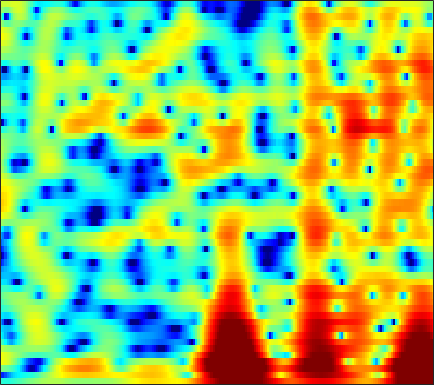

Values plotted in this chart, from the file beside it:
-2.9475, -3.2328, -3.4335, -3.4478, -3.3618, -3.1277, -2.8246, -2.5581, -2.1787, -1.7841, -1.3889, -1.1023, -0.72933, -0.37872, -0.12912, 0.19115, 0.48635, 0.68832, 0.94052, 1.173, 1.3807, 1.5067, 1.6326, 1.7117
-12.76, -12.72, -11.18, -9.356, -8.186, -6.954, -6.039, -5.522, -5.006, -4.635, -4.354, -4.169, -3.919, -3.628, -3.362, -2.924, -2.379, -1.91, -1.224, -0.4974, 0.2416, 0.7918, 1.506, 2.183
-0.006678, -0.2814, -0.6576, -1.087, -1.471, -2.101, -2.912, -3.668, -4.908, -6.469, -8.399, -10.13, -12.87, -15.9, -17.55, -16.95, -14.22, -12.05, -9.338, -6.893, -4.697, -3.188, -1.359, 0.2684
4.32, 4.056, 3.578, 2.95, 2.371, 1.437, 0.2961, -0.7089, -2.265, -4.07, -6.08, -7.691, -9.756, -11.42, -12.37, -13.42, -14.54, -15.29, -14.95, -12.31, -8.919, -6.605, -4.018, -1.935
4.15, 3.885, 3.472, 3.01, 2.635, 2.105, 1.544, 1.104, 0.5095, -0.06936, -0.6139, -0.9968, -1.452, -1.842, -2.084, -2.326, -2.464, -2.498, -2.453, -2.332, -2.136, -1.951, -1.698, -1.501
2.111, 1.693, 1.163, 0.7109, 0.4407, 0.1965, 0.08519, 0.07086, 0.1301, 0.2581, 0.4253, 0.5574, 0.7199, 0.8568, 0.9372, 1.005, 1.026, 1.006, 0.9421, 0.8144, 0.6142, 0.4088, 0.03996, -0.4779
-1.781, -2.952, -4.748, -6.657, -7.805, -8.092, -6.783, -5.374, -3.525, -1.927, -0.6099, 0.2166, 1.117, 1.825, 2.244, 2.657, 2.918, 3.015, 3.029, 2.916, 2.677, 2.408, 1.926, 1.318
-4.552, -5.699, -7.509, -9.501, -10.71, -10.83, -9.079, -7.286, -4.946, -2.911, -1.221, -0.169, 0.9839, 1.886, 2.414, 2.938, 3.265, 3.39, 3.4, 3.244, 2.926, 2.591, 2.035, 1.375
-5.804, -6.463, -7.128, -7.349, -7.154, -6.425, -5.27, -4.248, -2.806, -1.389, -0.07584, 0.8045, 1.817, 2.626, 3.088, 3.512, 3.729, 3.755, 3.601, 3.232, 2.656, 2.09, 1.154, 0.03734
-8.548, -11.09, -16.91, -27.98, -17.25, -10.54, -6.639, -4.477, -2.19, -0.383, 1.046, 1.922, 2.865, 3.581, 3.966, 4.285, 4.378, 4.302, 4.001, 3.453, 2.641, 1.843, 0.4625, -1.353
-5.253, -5.74, -6.163, -6.081, -5.6, -4.484, -3.13, -2.092, -0.7973, 0.3524, 1.321, 1.927, 2.572, 3.034, 3.27, 3.447, 3.454, 3.346, 3.052, 2.578, 1.916, 1.291, 0.2622, -0.9652
-3.304, -2.994, -2.555, -2.082, -1.71, -1.169, -0.5651, -0.1096, 0.4591, 0.9458, 1.354, 1.606, 1.853, 1.987, 2.021, 2.002, 1.91, 1.798, 1.608, 1.363, 1.048, 0.7642, 0.3189, -0.2248
-2.392, -1.73, -1.007, -0.4064, -0.01629, 0.4154, 0.7786, 1.001, 1.231, 1.373, 1.404, 1.341, 1.145, 0.8241, 0.5034, 0.01039, -0.4347, -0.6556, -0.7279, -0.5413, -0.1894, 0.09595, 0.4039, 0.5461
-1.369, -0.8247, -0.2729, 0.09188, 0.3024, 0.519, 0.6505, 0.7145, 0.7992, 0.8629, 0.8221, 0.6515, 0.1733, -0.6914, -1.696, -3.722, -6.866, -9.951, -10.92, -6.613, -3.019, -1.13, 0.6275, 1.757
-2.681, -2.46, -2.424, -2.692, -3.1, -3.791, -4.468, -4.717, -4.49, -3.702, -2.734, -2.1, -1.568, -1.482, -1.709, -2.385, -3.325, -3.857, -3.661, -2.317, -0.538, 0.7093, 2.07, 3.052
-5.646, -5.547, -5.813, -6.593, -7.686, -10.12, -14.58, -21.78, -19.88, -11.41, -7.232, -5.151, -3.16, -1.806, -1.082, -0.3698, 0.1749, 0.5477, 1.054, 1.603, 2.169, 2.569, 3.028, 3.365
-7.32, -7.071, -6.915, -6.943, -7.057, -7.322, -7.511, -7.402, -6.781, -5.67, -4.263, -3.2, -1.912, -0.7932, -0.07892, 0.7145, 1.359, 1.754, 2.18, 2.507, 2.745, 2.861, 2.931, 2.885
-8.754, -8.261, -7.539, -6.801, -6.212, -5.439, -4.68, -4.068, -3.204, -2.336, -1.443, -0.774, 0.04942, 0.7864, 1.275, 1.821, 2.252, 2.488, 2.698, 2.789, 2.759, 2.661, 2.419, 2.055
-12.85, -11.53, -9.596, -7.748, -6.503, -4.973, -3.586, -2.652, -1.543, -0.5322, 0.3523, 0.9291, 1.608, 2.16, 2.488, 2.816, 3.012, 3.08, 3.062, 2.92, 2.639, 2.334, 1.795, 1.097
-19.73, -15.49, -11.57, -8.537, -6.686, -4.616, -2.855, -1.719, -0.4324, 0.6617, 1.562, 2.094, 2.651, 3.043, 3.22, 3.324, 3.278, 3.165, 2.914, 2.559, 2.111, 1.7, 1.046, 0.2084
-13.19, -11.54, -9.198, -7.05, -5.518, -3.6, -1.906, -0.7837, 0.5531, 1.635, 2.462, 2.936, 3.334, 3.474, 3.421, 3.144, 2.677, 2.223, 1.551, 0.9, 0.369, 0.06861, -0.2704, -0.6334
-10.12, -9.043, -7.669, -6.086, -4.855, -3.054, -1.246, -0.01667, 1.453, 2.632, 3.467, 3.889, 4.143, 4.002, 3.646, 2.78, 1.43, 0.05636, -2.218, -4.593, -5.676, -5.069, -3.513, -2.151
-8.213, -9.512, -11.98, -12.51, -9.813, -5.694, -2.442, -0.4942, 1.486, 2.892, 3.871, 4.301, 4.529, 4.365, 3.947, 2.97, 1.416, -0.211, -3.166, -7.003, -8.866, -7.06, -4.145, -2.135
-4.062, -5.451, -7.359, -7.825, -6.63, -4.153, -1.838, -0.4244, 1.047, 2.117, 2.851, 3.208, 3.44, 3.429, 3.257, 2.828, 2.194, 1.612, 0.799, 0.09539, -0.3751, -0.5349, -0.5721, -0.6
1.158, 0.6987, 0.2108, -0.07748, -0.09413, 0.02552, 0.2726, 0.4606, 0.6546, 0.8446, 0.9584, 1.057, 1.191, 1.288, 1.352, 1.394, 1.352, 1.262, 1.087, 0.8701, 0.5973, 0.3638, -0.01108, -0.5129
4.368, 4.007, 3.499, 2.911, 2.432, 1.716, 0.8754, 0.1686, -0.8779, -1.933, -2.784, -3.1, -2.962, -2.363, -1.797, -1.088, -0.5202, -0.2119, 0.04052, 0.1256, 0.08304, -0.0328, -0.2982, -0.6913
6.159, 5.813, 5.205, 4.427, 3.685, 2.476, 0.8986, -0.5933, -3.211, -7.073, -13.51, -20.18, -12.81, -7.759, -5.577, -3.712, -2.569, -2.022, -1.591, -1.403, -1.363, -1.402, -1.513, -1.674
6.471, 6.198, 5.662, 4.942, 4.263, 3.146, 1.775, 0.544, -1.341, -3.423, -5.292, -6.136, -6.144, -5.388, -4.773, -4.168, -3.903, -3.918, -4.158, -4.512, -4.864, -5.024, -5.049, -4.907
5.929, 5.769, 5.411, 4.894, 4.414, 3.645, 2.771, 2.046, 1.068, 0.076, -0.798, -1.383, -2.03, -2.595, -3.039, -3.759, -4.76, -5.79, -7.611, -10.01, -12.62, -13.65, -12.6, -10.58
5.193, 5.104, 4.871, 4.492, 4.142, 3.602, 3.008, 2.543, 1.913, 1.29, 0.675, 0.2241, -0.3977, -1.086, -1.679, -2.66, -3.936, -5.167, -7.354, -10.32, -14.01, -15.66, -13.85, -11.17
4.337, 4.229, 3.925, 3.496, 3.112, 2.58, 2.046, 1.689, 1.242, 0.9035, 0.5929, 0.4078, 0.1519, -0.122, -0.3694, -0.7873, -1.337, -1.845, -2.606, -3.421, -4.102, -4.439, -4.63, -4.628
3.129, 2.796, 2.065, 1.139, 0.3657, -0.6253, -1.415, -1.815, -2.046, -2.054, -1.833, -1.598, -1.167, -0.6785, -0.3143, 0.135, 0.4757, 0.6512, 0.7925, 0.8215, 0.7856, 0.716, 0.5779, 0.3831
1.66, 0.822, -0.8561, -3.185, -5.398, -8.725, -11.06, -11.17, -9.997, -9.134, -8.278, -7.534, -5.99, -4.117, -2.719, -1.051, 0.3256, 1.145, 1.993, 2.598, 2.969, 3.121, 3.172, 3.059
1.253, 0.1401, -1.863, -4.691, -7.472, -12.15, -15.95, -15.55, -14.44, -15.26, -20.26, -31.68, -15.58, -8.788, -5.577, -2.525, -0.3421, 0.9118, 2.161, 3.037, 3.605, 3.857, 3.985, 3.887
1.778, 0.9341, -0.3443, -1.857, -3.049, -4.631, -5.96, -6.761, -7.671, -8.324, -8.719, -8.396, -7.049, -5.022, -3.427, -1.505, 0.1077, 1.094, 2.127, 2.863, 3.342, 3.539, 3.595, 3.429
1.743, 1.245, 0.4796, -0.3365, -0.9447, -1.722, -2.387, -2.815, -3.191, -3.41, -3.325, -3.093, -2.525, -1.766, -1.109, -0.2332, 0.577, 1.097, 1.665, 2.075, 2.307, 2.371, 2.316, 2.105
1.211, 0.8996, 0.4197, -0.02624, -0.3701, -0.7962, -1.185, -1.426, -1.634, -1.719, -1.608, -1.435, -1.049, -0.5508, -0.157, 0.3681, 0.7992, 1.046, 1.245, 1.282, 1.176, 1.033, 0.8082, 0.5881
0.2932, 0.02127, -0.1886, -0.3608, -0.5103, -0.7641, -1.124, -1.403, -1.815, -1.99, -1.936, -1.619, -0.9906, -0.1975, 0.3768, 1.031, 1.476, 1.629, 1.54, 1.086, 0.2992, -0.4711, -1.534, -2.175
-3.599, -3.667, -2.933, -2.147, -1.73, -1.641, -2.119, -2.912, -4.554, -6.657, -7.644, -6.431, -3.636, -1.139, 0.3333, 1.722, 2.555, 2.814, 2.667, 1.897, 0.3186, -1.645, -6.208, -19.39
-22.75, -15.83, -8.935, -5.803, -4.562, -3.916, -4.142, -4.966, -6.849, -9.819, -11.79, -9.763, -5.811, -2.75, -1.024, 0.6362, 1.687, 2.142, 2.318, 2.048, 1.369, 0.6456, -0.3867, -1.004
-5.426, -5.552, -5.082, -4.46, -4.099, -3.837, -3.901, -4.107, -4.459, -4.688, -4.589, -4.132, -3.175, -2.014, -1.113, -0.01511, 0.8789, 1.384, 1.828, 2, 1.963, 1.854, 1.646, 1.48
-1.466, -1.582, -1.711, -1.844, -1.971, -2.224, -2.594, -2.876, -3.285, -3.572, -3.542, -3.338, -2.674, -1.713, -0.8975, 0.1844, 1.163, 1.77, 2.398, 2.773, 2.89, 2.814, 2.517, 2.012
0.3647, 0.3382, 0.166, -0.125, -0.4488, -1.082, -1.948, -2.801, -4.207, -5.847, -7.185, -7.329, -5.915, -3.614, -1.943, 0.01593, 1.574, 2.497, 3.385, 3.942, 4.142, 4.041, 3.563, 2.617
-0.9828, -0.8064, -0.7318, -0.8944, -1.195, -1.866, -2.89, -4.006, -6.127, -9.329, -14.71, -17.84, -11.37, -6.241, -3.615, -1.013, 0.9155, 2.021, 3.102, 3.795, 4.135, 4.161, 3.865, 3.178
-4.252, -3.81, -3.456, -3.366, -3.454, -3.742, -4.253, -4.75, -5.495, -6.236, -6.626, -6.462, -5.62, -4.224, -3.018, -1.442, -0.02634, 0.8829, 1.908, 2.644, 3.111, 3.293, 3.322, 3.134
-6.42, -6.117, -5.865, -5.643, -5.504, -5.395, -5.421, -5.499, -5.641, -5.782, -5.743, -5.483, -4.849, -3.89, -3.004, -1.724, -0.4785, 0.3808, 1.364, 2.14, 2.684, 2.941, 3.12, 3.136
-8.283, -8.858, -8.899, -8.151, -7.418, -6.617, -6.161, -6.116, -6.456, -7.082, -7.793, -8.084, -7.458, -5.784, -4.224, -2.2, -0.4279, 0.6838, 1.842, 2.685, 3.227, 3.452, 3.535, 3.415
-11.76, -19.71, -19.71, -10.88, -7.921, -5.722, -4.774, -4.702, -5.431, -7.327, -11.28, -18.19, -18.65, -8.504, -4.721, -1.338, 0.9789, 2.251, 3.483, 4.248, 4.606, 4.624, 4.316, 3.646
-3.246, -4.088, -4.368, -3.748, -3.042, -2.277, -1.853, -1.824, -2.12, -2.727, -3.378, -3.634, -3.194, -1.878, -0.6426, 1.006, 2.405, 3.235, 4.042, 4.477, 4.515, 4.269, 3.537, 2.247
0.3525, 0.04916, -0.2154, -0.3428, -0.3934, -0.4608, -0.5465, -0.6527, -0.8213, -0.9932, -1.079, -1.018, -0.7435, -0.2537, 0.2216, 0.9144, 1.598, 2.032, 2.447, 2.63, 2.536, 2.258, 1.589, 0.5613
2.017, 1.83, 1.536, 1.203, 0.9201, 0.5262, 0.07989, -0.2632, -0.7264, -1.133, -1.42, -1.503, -1.414, -1.094, -0.7286, -0.1623, 0.4098, 0.7991, 1.2, 1.418, 1.426, 1.283, 0.8871, 0.2862
3.565, 3.352, 2.958, 2.447, 1.998, 1.288, 0.4324, -0.3079, -1.429, -2.63, -3.726, -4.298, -4.421, -3.765, -2.961, -1.767, -0.6724, 0.02151, 0.735, 1.199, 1.401, 1.388, 1.153, 0.6742
4.591, 4.277, 3.771, 3.163, 2.623, 1.738, 0.6157, -0.4709, -2.363, -5.045, -9.198, -14.26, -17.07, -9.828, -6.438, -3.456, -1.432, -0.3268, 0.7403, 1.44, 1.818, 1.9, 1.751, 1.289
3.888, 3.413, 2.806, 2.261, 1.862, 1.295, 0.5711, -0.1483, -1.412, -3.074, -4.989, -6.258, -6.712, -5.549, -4.271, -2.616, -1.24, -0.3811, 0.5757, 1.284, 1.762, 1.955, 1.966, 1.678
1.27, 0.1332, -1.056, -1.377, -1.04, -0.3269, 0.2191, 0.4171, 0.3567, -0.01693, -0.555, -0.9662, -1.442, -1.75, -1.864, -1.812, -1.505, -1.109, -0.3959, 0.4087, 1.138, 1.576, 1.947, 2.049
-1.265, -4.748, -15.34, -12.63, -5.753, -1.561, 0.648, 1.586, 2.188, 2.237, 1.829, 1.273, 0.1867, -1.314, -2.695, -4.758, -6.131, -5.811, -4.012, -1.927, -0.2266, 0.7332, 1.654, 2.202
1.257, 0.4461, -0.3716, -0.3069, 0.3371, 1.437, 2.405, 2.883, 3.159, 3.014, 2.428, 1.675, 0.2061, -1.952, -4.202, -8.564, -14.16, -13.05, -7.992, -4.72, -2.63, -1.54, -0.5232, 0.149
2.49, 2.533, 2.595, 2.721, 2.863, 3.084, 3.239, 3.273, 3.151, 2.791, 2.17, 1.516, 0.3984, -0.9672, -2.092, -3.56, -4.68, -5.141, -5.309, -5.157, -4.937, -4.738, -4.43, -4.052
